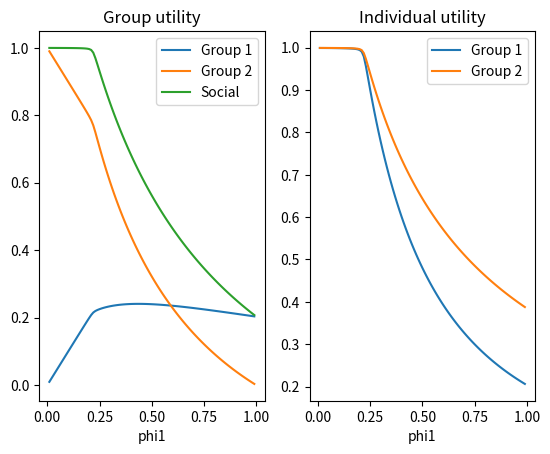

Here is the Python script that generated this plot:
import numpy as np
import matplotlib.pyplot as plt
from scipy.optimize import minimize

binary_iterations = 100
OPT_iterations = 30
NE_iterations = 50


def two_group_simulate(phi1, phi2, beta, beta_ratio, gamma, epsilon, T, num_steps=10000, plot=False):
	"""
	Simulate 2 group2 with interaction
	"""
	S1 = [phi1 * (1 - epsilon)]
	I1 = [phi1 * epsilon]
	R1 = [0]
	S2 = [phi2 * (1 - epsilon)]
	I2 = [phi2 * epsilon]
	R2 = [0]
	dt = T / num_steps
	t_range = np.arange(0, T + dt, dt)
	for t in t_range[1:]:
		dS1 = -(beta * I1[-1] + beta * beta_ratio * I2[-1]) * S1[-1] * dt
		dI1 = -dS1 - gamma * I1[-1] * dt
		dR1 = gamma * I1[-1] * dt
		dS2 = -(beta * beta_ratio * I1[-1] + beta * beta_ratio * beta_ratio * I2[-1]) * S2[-1] * dt
		dI2 = -dS2 - gamma * I2[-1] * dt
		dR2 = gamma * I2[-1] * dt
		S1.append(S1[-1] + dS1)
		I1.append(I1[-1] + dI1)
		R1.append(R1[-1] + dR1)
		S2.append(S2[-1] + dS2)
		I2.append(I2[-1] + dI2)
		R2.append(R2[-1] + dR2)
	if plot:
		fig = plt.figure()
		ax1 = fig.add_subplot(121)
		ax2 = fig.add_subplot(122)
		# ax1.plot(t_range[-round(num_steps / 10):], S1[-round(num_steps / 10):], label='S1')
		# ax1.plot(t_range[-round(num_steps / 10):], S2[-round(num_steps / 10):], label='S2')
		ax1.plot(t_range, S1, label='S1')
		ax1.plot(t_range, S2, label='S2')
		ax2.plot(t_range, [I1[i] / phi1 for i in range(len(I1))], label='I1')
		ax2.plot(t_range, [I2[i] / phi2 for i in range(len(I2))], label='I2')
		ax1.legend()
		ax2.legend()
		plt.show()
	return t_range, S1, S2


def utility_plotter(beta, beta_ratio, gamma, epsilon, T, payment_ratio):
	"""
	plot the group and individual utility of 2 groups interacting over phi
	"""
	phi1_step = 0.01
	phi1_range = np.arange(phi1_step, 1, phi1_step)
	# print(phi1_range, phi1_range[1:-1])
	group_utility1 = []
	group_utility2 = []
	individual_utility1 = []
	individual_utility2 = []

	# # phi1 = 0
	# phi1 = 0
	# phi2 = 1 - phi1
	# t_range, S1, S2 = two_group_simulate(phi1, phi2, beta, beta_ratio, gamma, epsilon, T, plot=False)
	# group_utility1.append(np.mean(S1) * T * payment_ratio)
	# group_utility2.append(np.mean(S2) * T)
	# individual_utility1.append(payment_ratio)
	# individual_utility2.append(group_utility2[-1] / phi2)

	for phi1 in phi1_range:
		phi2 = 1 - phi1
		t_range, S1, S2 = two_group_simulate(phi1, phi2, beta, beta_ratio, gamma, epsilon, T, plot=False)
		group_utility1.append(np.mean(S1) * T * payment_ratio)
		group_utility2.append(np.mean(S2) * T)
		individual_utility1.append(group_utility1[-1] / phi1)
		individual_utility2.append(group_utility2[-1] / phi2)

	# # phi1 = 1
	# phi1 = 1
	# phi2 = 1 - phi1
	# t_range, S1, S2 = two_group_simulate(phi1, phi2, beta, beta_ratio, gamma, epsilon, T, plot=False)
	# group_utility1.append(np.mean(S1) * T * payment_ratio)
	# group_utility2.append(np.mean(S2) * T)
	# individual_utility1.append(group_utility1[-1] / phi1)
	# individual_utility2.append(1)

	fig = plt.figure()
	ax1 = fig.add_subplot(121)
	ax2 = fig.add_subplot(122)
	ax1.plot(phi1_range, group_utility1, label='Group 1')
	ax1.plot(phi1_range, group_utility2, label='Group 2')
	ax1.plot(phi1_range, [group_utility1[i] + group_utility2[i] for i in range(len(group_utility1))], label='Social')
	ax2.plot(phi1_range, individual_utility1, label='Group 1')
	ax2.plot(phi1_range, individual_utility2, label='Group 2')
	ax1.set_xlabel('phi1')
	ax2.set_xlabel('phi1')
	ax1.set_title('Group utility')
	ax2.set_title('Individual utility')
	ax1.legend()
	ax2.legend()
	plt.show()
	return


def utility_plotter_final_size(beta, beta_ratio, gamma, epsilon, payment_ratio):
	"""
	plot the group and individual utility of 2 groups interacting over phi based on final sizes
	"""
	b11 = beta
	b12 = b21 = beta * beta_ratio
	b22 = beta * beta_ratio * beta_ratio
	phi1_step = 0.01
	phi1_range = np.arange(phi1_step, 1, phi1_step)
	# print(phi1_range, phi1_range[1:-1])
	group_utility1 = []
	group_utility2 = []
	individual_utility1 = []
	individual_utility2 = []

	# # phi1 = 0
	# phi1 = 0
	# phi2 = 1 - phi1
	# t_range, S1, S2 = two_group_simulate(phi1, phi2, beta, beta_ratio, gamma, epsilon, T, plot=False)
	# group_utility1.append(np.mean(S1) * T * payment_ratio)
	# group_utility2.append(np.mean(S2) * T)
	# individual_utility1.append(payment_ratio)
	# individual_utility2.append(group_utility2[-1] / phi2)

	for phi1 in phi1_range:
		phi2 = 1 - phi1
		S1, S2 = final_size_searcher_binary(phi1, beta, beta_ratio, gamma, epsilon)
		# t_range, S1, S2 = two_group_simulate(phi1, phi2, beta, beta_ratio, gamma, epsilon, T, plot=False)
		group_utility1.append(S1 * payment_ratio)
		group_utility2.append(S2)
		individual_utility1.append(group_utility1[-1] / phi1)
		individual_utility2.append(group_utility2[-1] / phi2)

	# # phi1 = 1
	# phi1 = 1
	# phi2 = 1 - phi1
	# t_range, S1, S2 = two_group_simulate(phi1, phi2, beta, beta_ratio, gamma, epsilon, T, plot=False)
	# group_utility1.append(np.mean(S1) * T * payment_ratio)
	# group_utility2.append(np.mean(S2) * T)
	# individual_utility1.append(group_utility1[-1] / phi1)
	# individual_utility2.append(1)

	fig = plt.figure()
	ax1 = fig.add_subplot(121)
	ax2 = fig.add_subplot(122)
	# ax1.plot(phi1_range,
	# 		 [min(phi1_range[i], gamma / beta) * payment_ratio + (1 - phi1_range[i]) for i in range(len(phi1_range))],
	# 		 label='UB social', c='grey', linestyle=':')
	ax1.plot(phi1_range, group_utility1, label='Group 1')
	ax1.plot(phi1_range, group_utility2, label='Group 2')
	ax1.plot(phi1_range, [group_utility1[i] + group_utility2[i] for i in range(len(group_utility1))], label='Social')
	ax2.plot(phi1_range, individual_utility1, label='Group 1')
	ax2.plot(phi1_range, individual_utility2, label='Group 2')

	ax1.set_xlabel('phi1')
	ax2.set_xlabel('phi1')
	ax1.set_title('Group utility')
	ax2.set_title('Individual utility')
	ax1.legend()
	ax2.legend()
	plt.show()
	return


def utility_plotter_final_size_aligned(beta, beta_ratio, gamma, epsilon):
	"""
	plot the group and individual utility of 2 groups interacting over phi based on final sizes,
	aligning the payment ratio to get bad POA
	"""
	b11 = beta
	b12 = b21 = beta * beta_ratio
	b22 = beta * beta_ratio * beta_ratio
	phi1_step = 0.01
	phi1_range = np.arange(phi1_step, 1, phi1_step)
	# print(phi1_range, phi1_range[1:-1])
	group_utility1 = []
	group_utility2 = []
	individual_utility1 = []
	individual_utility2 = []
	social_utility = []
	S1s = []
	S2s = []

	# # phi1 = 0
	# phi1 = 0
	# phi2 = 1 - phi1
	# t_range, S1, S2 = two_group_simulate(phi1, phi2, beta, beta_ratio, gamma, epsilon, T, plot=False)
	# group_utility1.append(np.mean(S1) * T * payment_ratio)
	# group_utility2.append(np.mean(S2) * T)
	# individual_utility1.append(payment_ratio)
	# individual_utility2.append(group_utility2[-1] / phi2)

	for phi1 in phi1_range:
		phi2 = 1 - phi1
		S1, S2 = final_size_searcher_binary(phi1, beta, beta_ratio, gamma, epsilon)
		S1s.append(S1)
		S2s.append(S2)
		# t_range, S1, S2 = two_group_simulate(phi1, phi2, beta, beta_ratio, gamma, epsilon, T, plot=False)
		# group_utility1.append(S1 * payment_ratio)
		# group_utility2.append(S2)
		# individual_utility1.append(group_utility1[-1] / phi1)
		# individual_utility2.append(group_utility2[-1] / phi2)

	payment_ratio = (S2 / phi2) / (S1 / phi1)
	for phi1, S1, S2 in zip(phi1_range, S1s, S2s):
		phi2 = 1 - phi1
		group_utility1.append(S1 * payment_ratio)
		group_utility2.append(S2)
		individual_utility1.append(group_utility1[-1] / phi1)
		individual_utility2.append(group_utility2[-1] / phi2)
		social_utility.append(group_utility1[-1] + group_utility2[-1])
	# # phi1 = 1
	# phi1 = 1
	# phi2 = 1 - phi1
	# t_range, S1, S2 = two_group_simulate(phi1, phi2, beta, beta_ratio, gamma, epsilon, T, plot=False)
	# group_utility1.append(np.mean(S1) * T * payment_ratio)
	# group_utility2.append(np.mean(S2) * T)
	# individual_utility1.append(group_utility1[-1] / phi1)
	# individual_utility2.append(1)

	fig = plt.figure()
	ax1 = fig.add_subplot(121)
	ax2 = fig.add_subplot(122)
	# ax1.plot(phi1_range,
	# 		 [min(phi1_range[i], gamma / beta) * payment_ratio + (1 - phi1_range[i]) for i in range(len(phi1_range))],
	# 		 label='UB social', c='grey', linestyle=':')
	ax1.plot(phi1_range, group_utility1, label='Group 1')
	ax1.plot(phi1_range, group_utility2, label='Group 2')
	ax1.plot(phi1_range, social_utility, label='Social')
	ax2.plot(phi1_range, individual_utility1, label='Group 1')
	ax2.plot(phi1_range, individual_utility2, label='Group 2')
	fig.suptitle(f'POA={round(social_utility[-1] / max(social_utility), 3)}')

	ax1.set_xlabel(r'$\phi_1$')
	ax2.set_xlabel(r'$\phi_1$')
	ax1.set_title('Group utility')
	ax2.set_title('Individual utility')
	ax1.legend()
	ax2.legend()
	plt.show()
	return


def utility_plotter_sigma(beta, beta_ratio, gamma, epsilon, payment_ratio, sigma):
	"""
	plot the group and individual utility of 2 groups interacting over phi based on final sizes and survival rate
	"""
	b11 = beta
	b12 = b21 = beta * beta_ratio
	b22 = beta * beta_ratio * beta_ratio
	phi1_step = 0.01
	phi1_range = np.arange(phi1_step, 1, phi1_step)
	# print(phi1_range, phi1_range[1:-1])
	group_utility1 = []
	group_utility2 = []
	individual_utility1 = []
	individual_utility2 = []

	# # phi1 = 0
	# phi1 = 0
	# phi2 = 1 - phi1
	# t_range, S1, S2 = two_group_simulate(phi1, phi2, beta, beta_ratio, gamma, epsilon, T, plot=False)
	# group_utility1.append(np.mean(S1) * T * payment_ratio)
	# group_utility2.append(np.mean(S2) * T)
	# individual_utility1.append(payment_ratio)
	# individual_utility2.append(group_utility2[-1] / phi2)

	for phi1 in phi1_range:
		phi2 = 1 - phi1
		S1, S2 = final_size_searcher_binary(phi1, beta, beta_ratio, gamma, epsilon)
		# t_range, S1, S2 = two_group_simulate(phi1, phi2, beta, beta_ratio, gamma, epsilon, T, plot=False)
		group_utility1.append((S1 * (1 - sigma) + phi1 * sigma) * payment_ratio)
		group_utility2.append(S2 * (1 - sigma) + phi2 * sigma)
		individual_utility1.append(group_utility1[-1] / phi1)
		individual_utility2.append(group_utility2[-1] / phi2)

	# # phi1 = 1
	# phi1 = 1
	# phi2 = 1 - phi1
	# t_range, S1, S2 = two_group_simulate(phi1, phi2, beta, beta_ratio, gamma, epsilon, T, plot=False)
	# group_utility1.append(np.mean(S1) * T * payment_ratio)
	# group_utility2.append(np.mean(S2) * T)
	# individual_utility1.append(group_utility1[-1] / phi1)
	# individual_utility2.append(1)

	fig = plt.figure()
	ax1 = fig.add_subplot(121)
	ax2 = fig.add_subplot(122)
	# ax1.plot(phi1_range,
	# 		 [min(phi1_range[i], gamma / beta) * payment_ratio + (1 - phi1_range[i]) for i in range(len(phi1_range))],
	# 		 label='UB social', c='grey', linestyle=':')
	# ax1.plot(phi1_range, group_utility1, label='Group 1')
	# ax1.plot(phi1_range, group_utility2, label='Group 2')
	ax1.plot(phi1_range, [group_utility1[i] + group_utility2[i] for i in range(len(group_utility1))], label='Social')
	ax2.plot(phi1_range, individual_utility1, label='Group 1')
	ax2.plot(phi1_range, individual_utility2, label='Group 2')

	ax1.set_xlabel('phi1')
	ax2.set_xlabel('phi1')
	ax1.set_title('Group utility')
	ax2.set_title('Individual utility')
	ax1.legend()
	ax2.legend()
	plt.show()
	return


def POA_final_size(beta, beta_ratio, gamma, epsilon, payment_ratio):
	"""
	compute POA of 2 groups interacting over phi based on final sizes
	"""
	b11 = beta
	b12 = b21 = beta * beta_ratio
	b22 = beta * beta_ratio * beta_ratio
	phi1_step = 0.01
	phi1_range = np.arange(0, 1 + phi1_step, phi1_step)
	group_utility1 = []
	group_utility2 = []
	social_utility = []
	individual_utility1 = []
	individual_utility2 = []

	# sample over phi1
	for i in range(len(phi1_range)):
		if i == 0:
			phi1 = phi1_step / 1000
		elif i == len(phi1_range) - 1:
			phi1 = 1 - phi1_step / 1000
		else:
			phi1 = phi1_range[i]
		phi2 = 1 - phi1
		S1, S2 = final_size_searcher_binary(phi1, beta, beta_ratio, gamma, epsilon)
		group_utility1.append(S1 * payment_ratio)
		group_utility2.append(S2)
		social_utility.append(group_utility1[-1] + group_utility2[-1])
		individual_utility1.append(group_utility1[-1] / phi1)
		individual_utility2.append(group_utility2[-1] / phi2)

	# search for social OPT
	social_max_idx = np.argmax(social_utility)
	if 0 < social_max_idx < len(phi1_range) - 1:
		social_phi1, social_OPT = social_peak_binary_search(phi1_range[social_max_idx - 1],
															phi1_range[social_max_idx + 1],
															beta, beta_ratio, gamma, epsilon, payment_ratio)
	else:
		social_OPT = social_utility[social_max_idx]
		social_phi1 = phi1_range[social_max_idx]

	# search for NE
	if individual_utility1[-1] >= individual_utility2[-1]:
		NE_phi1 = phi1_range[-1]
		NE_utility = social_utility[-1]
	elif individual_utility2[0] >= individual_utility1[0]:
		NE_phi1 = phi1_range[0]
		NE_utility = social_utility[0]
	else:
		NE_idx = next(i for i in range(len(phi1_range)) if individual_utility2[i] >= individual_utility1[i]) - 1
		NE_phi1, NE_utility = NE_binary_search(phi1_range[NE_idx], phi1_range[NE_idx + 1],
											   beta, beta_ratio, gamma, epsilon, payment_ratio)

	# POA = NE_utility / social_OPT
	POA = social_OPT / NE_utility
	print(f'OPT=\n{round(social_OPT, 5)}\nNE=\n{round(NE_utility, 5)}')
	print(f'POA={round(POA, 5)}')

	OPT_UB = gamma / beta * payment_ratio + (1 - gamma / beta)
	phi1 = 1
	phi2 = 0
	c1 = (1 - epsilon) * phi1 / np.exp((b11 * phi1 + b12 * phi2) / gamma)
	c2 = (1 - epsilon) * phi2 / np.exp((b21 * phi1 + b22 * phi2) / gamma)
	NE_LB = (c1 + c1 * c2 * b12 / gamma) * payment_ratio
	# POA_LB = NE_LB / OPT_UB
	POA_LB = OPT_UB / NE_LB
	print(f'OPT upper bound=\n{round(OPT_UB, 5)}\nNE lower bound=\n{round(NE_LB, 5)}')
	print(f'POA lower bound={round(POA_LB, 5)}')

	fig = plt.figure()
	ax1 = fig.add_subplot(121)
	ax2 = fig.add_subplot(122)
	ax1.plot(phi1_range,
			 [min(phi1_range[i], gamma / beta) * payment_ratio + (1 - phi1_range[i]) for i in range(len(phi1_range))],
			 label='Social upper bound', c='red', linestyle=':')
	ax1.axvline(social_phi1, c='grey', linestyle=':')
	ax2.axvline(NE_phi1, c='grey', linestyle=':')
	ax1.plot(phi1_range, group_utility1, label='Group 1')
	ax1.plot(phi1_range, group_utility2, label='Group 2')
	ax1.plot(phi1_range, social_utility, label='Social')
	ax2.plot(phi1_range, individual_utility1, label='Group 1')
	ax2.plot(phi1_range, individual_utility2, label='Group 2')
	ax1.set_xlabel('phi1')
	ax2.set_xlabel('phi1')
	ax1.set_title('Group utility')
	ax2.set_title('Individual utility')
	ax1.set_xlim(0, 1)
	ax2.set_xlim(0, 1)
	ax1.legend()
	ax2.legend()
	plt.show()
	return


def bad_POA_final_size(beta, beta_ratio, gamma, epsilon, plot):
	"""
	compute the bad POA of 2 groups interacting by aligning at phi1=1
	"""
	b11 = beta
	b12 = b21 = beta * beta_ratio
	b22 = beta * beta_ratio * beta_ratio
	phi1_step = 0.01
	# phi1_range = np.arange(0, 1 + phi1_step, phi1_step)
	# group_utility1 = []
	# group_utility2 = []
	# social_utility = []
	# individual_utility1 = []
	# individual_utility2 = []

	# compute payment ratio using phi1=1
	phi1 = 1 - phi1_step / 100000
	phi2 = 1 - phi1
	S1, S2 = final_size_searcher_binary(phi1, beta, beta_ratio, gamma, epsilon)
	payment_ratio = (S2 / phi2) / (S1 / phi1)
	print(f'payment ratio={round(payment_ratio, 5)}')
	NE_phi1 = phi1
	NE_utility = S1 * payment_ratio + S2

	# search for social OPT
	social_phi1, social_OPT = social_peak_binary_search(phi1_step / 100000,
														1 - phi1_step / 100000,
														beta, beta_ratio, gamma, epsilon, payment_ratio, plot=plot)

	# POA = NE_utility / social_OPT
	POA = social_OPT / NE_utility
	print(f'OPT=\n{round(social_OPT, 5)}\nNE=\n{round(NE_utility, 5)}')
	print(f'POA={round(POA, 5)}')

	OPT_UB = gamma / beta * payment_ratio + (1 - gamma / beta)
	phi1 = 1
	phi2 = 0
	c1 = (1 - epsilon) * phi1 / np.exp((b11 * phi1 + b12 * phi2) / gamma)
	c2 = (1 - epsilon) * phi2 / np.exp((b21 * phi1 + b22 * phi2) / gamma)
	NE_LB = (c1 + c1 * c2 * b12 / gamma) * payment_ratio
	# POA_LB = NE_LB / OPT_UB
	POA_LB = OPT_UB / NE_LB
	print(f'OPT upper bound=\n{round(OPT_UB, 5)}\nNE lower bound=\n{round(NE_LB, 5)}')
	print(f'POA bound={round(POA_LB, 5)}')
	print(f'1/c1={round(1 / (c1 * beta / gamma), 5)}')
	return


def social_peak_binary_search(phi1_l, phi1_r, beta, beta_ratio, gamma, epsilon, payment_ratio, plot=False):
	phi1s = []
	socials = []
	for _ in range(OPT_iterations):
		phi1_m = (phi1_l + phi1_r) / 2

		phi1_l2 = phi1_m + (phi1_l - phi1_m) / 2
		S1_l, S2_l = final_size_searcher_binary(phi1_l2, beta, beta_ratio, gamma, epsilon)
		social_l = S1_l * payment_ratio + S2_l
		if plot:
			phi1s.append(phi1_l2)
			socials.append(social_l)

		S1_m, S2_m = final_size_searcher_binary(phi1_m, beta, beta_ratio, gamma, epsilon)
		social_m = S1_m * payment_ratio + S2_m
		if plot:
			phi1s.append(phi1_m)
			socials.append(social_m)

		phi1_r2 = phi1_m + (phi1_r - phi1_m) / 2
		S1_r, S2_r = final_size_searcher_binary(phi1_r2, beta, beta_ratio, gamma, epsilon)
		social_r = S1_r * payment_ratio + S2_r
		if plot:
			phi1s.append(phi1_r2)
			socials.append(social_r)

		if social_l < social_m:
			phi1_l = phi1_l2

		if social_r < social_m:
			phi1_r = phi1_r2

	phi1_m = (phi1_l + phi1_r) / 2
	S1_m, S2_m = final_size_searcher_binary(phi1_m, beta, beta_ratio, gamma, epsilon)
	social_m = S1_m * payment_ratio + S2_m
	if plot:
		phi1s.append(phi1_m)
		socials.append(social_m)
		phi1s, socials = zip(*sorted(zip(phi1s, socials)))
		fig = plt.figure()
		ax1 = fig.add_subplot()
		ax1.plot(phi1s, socials)
		ax1.axvline(phi1_m, c='grey', linestyle=':')
		plt.show()

	return phi1_m, social_m


def NE_binary_search(phi1_l, phi1_r, beta, beta_ratio, gamma, epsilon, payment_ratio):
	ind1s = []
	ind2s = []
	phi1s = []
	for _ in range(NE_iterations):
		phi1_m = (phi1_l + phi1_r) / 2
		S1, S2 = final_size_searcher_binary(phi1_m, beta, beta_ratio, gamma, epsilon)
		individual1 = S1 * payment_ratio / phi1_m
		individual2 = S2 / (1 - phi1_m)
		phi1s.append(phi1_m)
		ind1s.append(individual1)
		ind2s.append(individual2)
		if individual1 < individual2:
			phi1_r = phi1_m
		else:
			phi1_l = phi1_m

	phi1_m = (phi1_l + phi1_r) / 2
	S1, S2 = final_size_searcher_binary(phi1_m, beta, beta_ratio, gamma, epsilon)
	individual1 = S1 * payment_ratio / phi1_m
	individual2 = S2 / (1 - phi1_m)
	phi1s.append(phi1_m)
	ind1s.append(individual1)
	ind2s.append(individual2)

	# phi1s, ind1s, ind2s = zip(*sorted(zip(phi1s, ind1s, ind2s)))
	# fig = plt.figure()
	# ax1 = fig.add_subplot()
	# ax1.plot(phi1s, ind1s, label='Group 1')
	# ax1.plot(phi1s, ind2s, label='Group 2')
	# ax1.axvline(phi1_m)
	# plt.show()

	return phi1_m, (individual1 + individual2) / 2


def final_size_function_plotter(phi1, beta, beta_ratio, gamma, epsilon):
	"""
	Plot the final size functions. The zero points are the final sizes
	"""
	phi2 = 1 - phi1
	b11 = beta
	b12 = b21 = beta * beta_ratio
	b22 = beta * beta_ratio * beta_ratio

	def func_S1_final(S1, S2):
		S1_0 = phi1 * (1 - epsilon)
		return S1 - S1_0 * np.exp(b11 / gamma * (S1 - phi1) + b12 / gamma * (S2 - phi2))

	def func_S2_final(S1, S2):
		S2_0 = phi2 * (1 - epsilon)
		return S2 - S2_0 * np.exp(b21 / gamma * (S1 - phi1) + b22 / gamma * (S2 - phi2))

	S1_step = 0.01
	S1_range = np.arange(0, 1 + S1_step, S1_step)
	S2_step = 0.1
	S2_range = np.arange(0, phi2 + S2_step, S2_step)
	fig = plt.figure()
	ax1 = fig.add_subplot(121)
	ax1.axhline(0, c='grey', linestyle=':')
	ax1.set_xlabel('S1')
	for S2 in S2_range:
		S1_final = []
		positive = False
		for S1 in S1_range:
			ret = func_S1_final(S1, S2)
			S1_final.append(ret)
			if ret > 0:
				positive = True
			if positive and ret < 0:
				break

		ax1.plot(S1_range[:len(S1_final)], S1_final, label=f'S2={round(S2, 2)}')

	S2_step = 0.01
	S2_range = np.arange(0, 1 + S2_step, S2_step)
	S1_step = 0.1
	S1_range = np.arange(0, phi1 + S1_step, S1_step)
	ax2 = fig.add_subplot(122)
	ax2.axhline(0, c='grey', linestyle=':')
	ax2.set_xlabel('S2')
	for S1 in S1_range:
		S2_final = []
		positive = False
		for S2 in S2_range:
			ret = func_S2_final(S1, S2)
			S2_final.append(ret)
			if ret > 0:
				positive = True
			if positive and ret < 0:
				break

		ax2.plot(S2_range[:len(S2_final)], S2_final, label=f'S1={round(S1, 2)}')

	ax1.legend()
	ax2.legend()
	plt.show()
	return


def final_size_searcher_scipy(beta, beta_ratio, gamma, epsilon):
	"""
	search for the final sizes of 2 groups interacting using SciPy optimizer
	"""
	phi1_step = 0.01
	phi1_range = np.arange(0, 1 + phi1_step, phi1_step)
	S1_infs = []
	S2_infs = []
	S1_approx = []
	S2_approx = []
	for phi1 in phi1_range:
		phi2 = 1 - phi1
		optimal = minimize(two_group_loss, [phi1 / 2, phi2 / 2],
						   args=(phi1, beta, beta_ratio, gamma, epsilon),
						   method='L-BFGS-B',
						   bounds=[(0, phi1), (0, phi2)])
		# print(optimal.fun)
		S1, S2 = optimal.x
		S1_infs.append(S1)
		S2_infs.append(S2)
		S1_approx.append((1 - epsilon) * phi1 *
						 (gamma - beta * (phi1 + beta_ratio * (beta_ratio + epsilon - beta_ratio * epsilon) * phi2)) /
						 (gamma + beta * (epsilon - 1) * (phi1 + beta_ratio ** 2 * phi2)))
		S2_approx.append((1 - epsilon) * phi2 *
						 (gamma - beta * (phi1 + (beta_ratio - 1) * epsilon * phi1 + beta_ratio ** 2 * phi2)) /
						 (gamma + beta * (epsilon - 1) * (phi1 + beta_ratio ** 2 * phi2)))
	# print([(S1, S2) for (S1, S2) in zip(S1_infs, S2_infs)])
	fig = plt.figure()
	ax1 = fig.add_subplot()
	ax1.plot(S1_infs, S2_infs)
	# [ax1.scatter(S1_infs[i], S2_infs[i], color='blue', alpha=1 - 0.75 * phi1_range[i], s=1) for i in
	#  range(len(S1_infs))]
	# [ax1.scatter(S1_approx[i], S2_approx[i], color='red', alpha=1 - 0.75 * phi1_range[i], s=1) for i in
	#  range(len(S1_approx))]
	ax1.set_xlabel(r'$S_1(\infty)$')
	ax1.set_ylabel(r'$S_2(\infty)$')
	plt.show()
	return


def final_size_plotter(beta, beta_ratio, gamma, epsilon, payment_ratio=1):
	"""
	plot the final sizes of 2 groups interacting over various phi1 values
	"""
	phi1_step = 0.005
	phi1_range = np.arange(0, 1 + phi1_step, phi1_step)
	l = len(phi1_range)
	S1_final = []
	S2_final = []
	for phi1 in phi1_range:
		S1, S2 = final_size_searcher_binary(phi1, beta, beta_ratio, gamma, epsilon)
		S1_final.append(S1)
		S2_final.append(S2)
	fig = plt.figure()
	ax1 = fig.add_subplot(221)
	ax2 = fig.add_subplot(222)
	# ax3 = ax2.twinx()
	ax4 = fig.add_subplot(223)
	ax1.set_xlabel('S1')
	ax1.set_ylabel('S2')
	ax1.set_title('Scatter color becomes lighter as phi_1 increase in cycles\n'
				  f'beta={round(beta, 3)},  beta ratio={round(beta_ratio, 3)},  gamma={round(gamma, 3)}')
	ax1.plot(S1_final, S2_final, color='gray')
	# cs = [np.exp(i - l) / np.exp(l) for i in range(l)]
	# ax1.scatter(S1_final, S2_final, c=cs, cmap='binary_r')
	for i in range(20):
		ax1.scatter(S1_final[round(i * l / 20):round((i + 1) * l / 20)],
					S2_final[round(i * l / 20):round((i + 1) * l / 20)],
					c=range(round(i * l / 20), round((i + 1) * l / 20)),
					edgecolors='black', cmap='binary_r', s=20, zorder=2)

	ax2.plot(phi1_range, [S1 * payment_ratio for S1 in S1_final], label='S1')
	ax2.set_xlabel(r'$\phi_1$')
	ax2.set_title(f'group utility\npayment ratio={round(payment_ratio, 5)}')
	# ax2.set_ylabel('S1')
	ax2.plot(phi1_range, S2_final, label='S2')
	ax2.plot(phi1_range, [S1_final[i] * payment_ratio + S2_final[i] for i in range(len(S1_final))], label='social')
	# ax3.set_xlabel(r'$\phi_1$')
	# ax3.set_ylabel('S2')
	ax2.legend()

	ax4.plot(phi1_range[1:-1], [payment_ratio * S1_final[i] / phi1_range[i] for i in range(1, l - 1)], label='S1')
	# ax5 = ax4.twinx()
	ax4.plot(phi1_range[1:-1], [S2_final[i] / (1 - phi1_range[i]) for i in range(1, l - 1)], label='S2')
	ax4.set_xlabel(r'$\phi_1$')
	# ax4.set_ylabel('S1')
	# ax5.set_ylabel('S2')
	ax4.set_title('individual utility')
	ax4.legend()
	# print(S1_final[1] / phi1_range[1], S2_final[1] / (1 - phi1_range[1]))
	# print(1 / (S1_final[1] / phi1_range[1]) * (S2_final[1] / (1 - phi1_range[1])))
	plt.show()
	return


def final_size_searcher_binary(phi1, beta, beta_ratio, gamma, epsilon):
	"""
	binary search the final sizes of 2 groups interacting
	"""
	phi2 = 1 - phi1
	S2_l = 0
	S2_r = phi2 * (1 - epsilon)
	for _ in range(binary_iterations):
		S2_m = (S2_l + S2_r) / 2
		S1 = S1_final_searcher(S2_m, beta, beta_ratio, gamma, epsilon, phi1)
		f = f2([S1, S2_m], phi1, beta, beta_ratio, gamma, epsilon)
		if f > 0:
			S2_r = S2_m
		else:
			S2_l = S2_m
	S2 = S2_m
	S1 = S1_final_searcher(S2, beta, beta_ratio, gamma, epsilon, phi1)
	return S1, S2


def S1_final_searcher(S2, beta, beta_ratio, gamma, epsilon, phi1):
	S_trace = []
	f_trace = []
	S1_l = 0
	S1_r = phi1 * (1 - epsilon)
	for _ in range(binary_iterations):
		S1_m = (S1_l + S1_r) / 2
		f = f1([S1_m, S2], phi1, beta, beta_ratio, gamma, epsilon)
		S_trace.append(S1_m)
		f_trace.append(f)
		if f > 0:
			S1_r = S1_m
		else:
			S1_l = S1_m
	# print(S_trace)
	# print(f_trace)
	# fig = plt.figure()
	# ax1 = fig.add_subplot()
	# ax1.plot(S_trace, f_trace)
	# plt.show()
	return S1_m


def S2_final_searcher(S1, beta, beta_ratio, gamma, epsilon, phi1):
	S_trace = []
	f_trace = []
	phi2 = 1 - phi1
	S2_l = 0
	S2_r = phi2 * (1 - epsilon)
	for _ in range(binary_iterations):
		S2_m = (S2_l + S2_r) / 2
		f = f2([S1, S2_m], phi1, beta, beta_ratio, gamma, epsilon)
		S_trace.append(S2_m)
		f_trace.append(f)
		if f > 0:
			S2_r = S2_m
		else:
			S2_l = S2_m
	# print(S_trace)
	# print(f_trace)
	# fig = plt.figure()
	# ax1 = fig.add_subplot()
	# ax1.plot(S_trace, f_trace)
	# plt.show()
	return S2_m


def two_group_loss(point, phi1, beta, beta_ratio, gamma, epsilon):
	loss = f1(point, phi1, beta, beta_ratio, gamma, epsilon) ** 2
	loss += f2(point, phi1, beta, beta_ratio, gamma, epsilon) ** 2
	return loss


def f1(point, phi1, beta, beta_ratio, gamma, epsilon):
	[S1, S2] = point
	phi2 = 1 - phi1
	b11 = beta
	b12 = beta * beta_ratio
	# b22 = beta * beta_ratio * beta_ratio
	S1_0 = phi1 * (1 - epsilon)
	# S2_0 = phi2 * (1 - epsilon)
	ret = S1 - S1_0 * np.exp(b11 / gamma * (S1 - phi1) + b12 / gamma * (S2 - phi2))
	return ret


def f2(point, phi1, beta, beta_ratio, gamma, epsilon):
	[S1, S2] = point
	phi2 = 1 - phi1
	# b11 = beta
	b21 = beta * beta_ratio
	b22 = beta * beta_ratio * beta_ratio
	# S1_0 = phi1 * (1 - epsilon)
	S2_0 = phi2 * (1 - epsilon)
	ret = S2 - S2_0 * np.exp(b21 / gamma * (S1 - phi1) + b22 / gamma * (S2 - phi2))
	return ret


def f1_plotter(beta, beta_ratio, gamma, epsilon):
	fig = plt.figure()
	ax1 = fig.add_subplot()
	phi1 = phi2 = 0.5
	S2_range = np.arange(0, phi2, 0.1)
	for S2 in S2_range:
		S1_range = np.arange(0, phi1, 0.001)
		fs = [f1([S1, S2], phi1, beta, beta_ratio, gamma, epsilon) for S1 in S1_range]
		ax1.plot(S1_range, fs, label=f'S2={round(S2, 2)}')

	ax1.set_xlabel('S1')
	ax1.set_ylabel('f')
	ax1.legend()
	plt.show()
	return


def final_size_approximation_comparison(beta, beta_ratio, gamma, epsilon):
	"""
	compare the approximated final sizes
	"""
	phi1_step = 0.005
	phi1_range = np.arange(0, 1 + phi1_step, phi1_step)
	l = len(phi1_range)
	S1_final = []
	S2_final = []
	S1_final_approx = []
	S2_final_approx = []
	for phi1 in phi1_range:
		S1, S2 = final_size_searcher_binary(phi1, beta, beta_ratio, gamma, epsilon)
		S1_final.append(S1)
		S2_final.append(S2)
		S1_approx, S2_approx = final_size_approximation(phi1, beta, beta_ratio, gamma, epsilon)
		S1_final_approx.append(S1_approx)
		S2_final_approx.append(S2_approx)

	# fig = plt.figure()
	# ax1 = fig.add_subplot(121)
	# ax2 = fig.add_subplot(122)
	# ax1.plot(phi1_range, S1_final, label='actual')
	# ax1.plot(phi1_range, S1_final_approx, label='approx')
	# ax1.set_title('S1')
	# ax2.plot(phi1_range, S2_final, label='actual')
	# ax2.plot(phi1_range, S2_final_approx, label='approx')
	# ax2.set_title('S2')
	# ax1.legend()
	# ax2.legend()

	fig = plt.figure()
	ax1 = fig.add_subplot()
	ax1.scatter(S1_final, S2_final, label='actual')
	ax1.scatter(S1_final_approx, S2_final_approx, label='approx')
	for i in range(l):
		print(i % 10)
		if i % 10 == 0:
			plt.show()
			fig = plt.figure()
			ax1 = fig.add_subplot()
		ax1.scatter(S1_final[i], S2_final[i], color='blue')
		ax1.scatter(S1_final_approx[i], S2_final_approx[i], color='orange')
	ax1.legend()
	ax1.set_xlabel('S1')
	ax1.set_ylabel('S2')

	plt.show()
	return


def final_size_approximation_comparison2(beta, beta_ratio, gamma, epsilon):
	"""
	compare the approximated final sizes
	"""
	phi1_step = 0.005
	phi1_range = np.arange(0, 1 + phi1_step, phi1_step)
	l = len(phi1_range)
	S1_final = []
	S2_final = []
	S1_final_approx = []
	S2_final_approx = []
	S1_final_approx2 = []
	S2_final_approx2 = []
	S1_final_approx3 = []
	# cons = []
	cons1 = []
	cons2 = []
	for phi1 in phi1_range:
		S1, S2 = final_size_searcher_binary(phi1, beta, beta_ratio, gamma, epsilon)
		S1_final.append(S1)
		S2_final.append(S2)
		cons1.append((S1 - phi1) * beta / gamma + (S2 - (1 - phi1)) * beta * beta_ratio / gamma)
		cons2.append(
			(S1 - phi1) * beta * beta_ratio / gamma + (S2 - (1 - phi1)) * beta * beta_ratio * beta_ratio / gamma)

		# cons1.append(S1 * beta / gamma)
		# cons2.append(S2 * beta * beta_ratio / gamma)

		S1_approx, S2_approx = final_size_approximation(phi1, beta, beta_ratio, gamma, epsilon)
		S1_final_approx.append(S1_approx)
		S2_final_approx.append(S2_approx)
		S1_approx2, S2_approx2 = final_size_approximation2(phi1, beta, beta_ratio, gamma, epsilon)
		S1_final_approx2.append(S1_approx2)
		S2_final_approx2.append(S2_approx2)
		S1_approx3 = final_size_approximation3(phi1, beta, beta_ratio, gamma, epsilon)
		S1_final_approx3.append(S1_approx3)

	fig = plt.figure()
	ax1 = fig.add_subplot(121)
	ax2 = fig.add_subplot(122)

	ax1.plot(phi1_range, S1_final, label='actual')
	ax2.plot(phi1_range, S2_final, label='actual')
	ax1.plot(phi1_range, S1_final_approx, label='lower bound')
	ax2.plot(phi1_range, S2_final_approx, label='lower bound')
	ax1.plot(phi1_range, S1_final_approx2, label='upper bound')
	ax2.plot(phi1_range, S2_final_approx2, label='upper bound')
	ax1.plot(phi1_range, S1_final_approx3, label='upper bound 2')
	# ax1.plot(phi1_range, cons, label='constraint')
	# ax1.plot(phi1_range, cons1, label='cons1')
	# ax1.plot(phi1_range, cons2, label='cons2')
	# ax1.axhline(1, c='grey')
	ax1.set_title('S1')
	ax2.set_title('S2')
	ax1.legend()
	ax2.legend()
	plt.show()
	return


def final_size_approximation(phi1, beta, beta_ratio, gamma, epsilon):
	"""
	approximate lower bound of the final sizes with e^x=1+x
	"""
	phi2 = 1 - phi1
	b11 = beta
	b12 = b21 = beta * beta_ratio
	b22 = beta * beta_ratio * beta_ratio
	c1 = (1 - epsilon) * phi1 / np.exp((b11 * phi1 + b12 * phi2) / gamma)
	c2 = (1 - epsilon) * phi2 / np.exp((b21 * phi1 + b22 * phi2) / gamma)
	S1 = c1 * gamma * (c2 * (b12 - b22) + gamma) / \
		 (gamma * (gamma - c2 * b22) - c1 * (c2 * b12 * b21 - c2 * b11 * b22 + b11 * gamma))
	S2 = c2 * gamma * (c1 * (b21 - b11) + gamma) / \
		 (gamma * (gamma - c2 * b22) - c1 * (c2 * b12 * b21 - c2 * b11 * b22 + b11 * gamma))
	return S1, S2


def final_size_approximation2(phi1, beta, beta_ratio, gamma, epsilon):
	"""
	approximate upper bound of the final sizes with e^x=e-1+x
	not working because x can go above 1
	"""
	phi2 = 1 - phi1
	b11 = beta
	b12 = b21 = beta * beta_ratio
	b22 = beta * beta_ratio * beta_ratio
	c1 = (1 - epsilon) * phi1 / np.exp(b11 * phi1 / gamma + b12 * phi2 / gamma)
	c2 = (1 - epsilon) * phi2 / np.exp(b21 * phi1 / gamma + b22 * phi2 / gamma)
	e = np.exp(1)
	S1 = (c1 * (e - 1) * gamma * (c2 * (b12 - b22) + gamma)) / \
		 (gamma * (- c2 * b22 + gamma) - c1 * (c2 * b12 * b21 - c2 * b11 * b22 + b11 * gamma))
	S2 = -(c2 * (e - 1) * gamma * (c1 * (b11 - b21) - gamma)) / \
		 (gamma * (- c2 * b22 + gamma) - c1 * (c2 * b12 * b21 - c2 * b11 * b22 + b11 * gamma))
	return S1, S2


def final_size_approximation3(phi1, beta, beta_ratio, gamma, epsilon):
	"""
	approximate upper bound of approximation2
	"""
	phi2 = 1 - phi1
	b11 = beta
	b12 = b21 = beta * beta_ratio
	b22 = beta * beta_ratio * beta_ratio
	c1 = (1 - epsilon) * phi1 / np.exp(b11 * phi1 / gamma + b12 * phi2 / gamma)
	c2 = (1 - epsilon) * phi2 / np.exp(b21 * phi1 / gamma + b22 * phi2 / gamma)
	e = np.exp(1)

	# S1 = ((e - 1) * c1 + ((e - 1) * b12 * c1 * c2) / (gamma - b22 * c2)) / \
	# 	 (1 - b11 * c1 / gamma - 1 / e / e / (1 - 1 / e))
	# S1 = ((e - 1) * (c1 + c2 * (b12 * c1 / gamma) / (1 - 1 / e))) / \
	# 	 (1 - 1 / e - 1 / e / e / (1 - 1 / e))

	S1 = ((e - 1) * (c1 + c2 * (b12 * c1 / gamma) / (1 - 1 / e))) / \
		 (1 - 1 / e - 1 / e / e / (1 - 1 / e))
	return S1


def tmp(beta, beta_ratio, gamma, epsilon):
	phi1_step = 0.01
	phi1_range = np.arange(phi1_step, 1, phi1_step)
	b11 = beta
	b12 = b21 = beta * beta_ratio
	b22 = beta * beta_ratio * beta_ratio
	term1 = []
	term2 = []
	term3 = []
	term32 = []
	term33 = []
	y = beta / gamma
	k = beta_ratio
	for phi1 in phi1_range:
		phi2 = 1 - phi1
		c1 = (1 - epsilon) * phi1 / np.exp(b11 * phi1 / gamma + b12 * phi2 / gamma)
		c2 = (1 - epsilon) * phi2 / np.exp(b21 * phi1 / gamma + b22 * phi2 / gamma)
		term1.append(1 - 2 * c1 * b11 / gamma - 4 * c1 * c2 * b12 * b21 / gamma / (gamma - 2 * c2 * b22))
		term2.append(2 * c1 * b11 / gamma)
		term3.append(4 * c1 * c2 * b12 * b21 / gamma / (gamma - 2 * c2 * b22))

		term32.append(
			16 * phi1 * phi2 * (k ** 2) * (y ** 2) / np.exp((phi1 + k + phi2 * (k ** 2)) * y)
		)

		term33.append(2 * c2 * y * k ** 2)

	# term32.append(y * 2 * phi2 * (k ** 2)
	# 			  / np.exp(k * phi1 + (k ** 2) * phi2)
	# 			  * (1 + 8 * phi1 * y / np.exp(k * y)) - 1)

	fig = plt.figure()
	ax1 = fig.add_subplot()
	# ax1.plot(phi1_range, term1, label='overall')
	# ax1.plot(phi1_range, term2, label='term2')
	ax1.plot(phi1_range, term3, label='term3')
	ax1.plot(phi1_range, term32, label='term32')
	ax1.plot(phi1_range, term33, label='term33')
	ax1.plot(phi1_range, [term32[i] + term33[i] for i in range(len(phi1_range))])
	ax1.axhline(0, c='grey')
	# ax1.axhline(0.5, color='gray')
	# ax1.axvline(2 / (0.05 * (1 - (k ** 2)) + k + (k ** 2)), color='gray')
	ax1.legend()
	plt.show()
	return


def tmp2(beta_ratio, gamma, epsilon):
	beta_low = 0.01 / 14
	beta_high = 2 / 14
	beta_step = (beta_high - beta_low) / 40
	beta_range = np.arange(beta_low, beta_high + beta_step, beta_step)
	phi1_step = 0.01
	phi1_range = np.arange(phi1_step, 1, phi1_step)
	peaks1 = []
	peaks2 = []
	max_phi = []
	for beta in beta_range:
		b11 = beta
		b12 = b21 = beta * beta_ratio
		b22 = beta * beta_ratio * beta_ratio
		term1 = []
		term2 = []
		# term3 = []

		for phi1 in phi1_range:
			phi2 = 1 - phi1
			c1 = (1 - epsilon) * phi1 / np.exp(b11 * phi1 / gamma + b12 * phi2 / gamma)
			c2 = (1 - epsilon) * phi2 / np.exp(b21 * phi1 / gamma + b22 * phi2 / gamma)
			term1.append(1 - 2 * c1 * b11 / gamma - 4 * c1 * c2 * b12 * b21 / gamma / (gamma - 2 * c2 * b22))
			term2.append(2 * c1 * b11 / gamma)
		# term3.append(4 * c1 * c2 * b12 * b21 / gamma / (gamma - 2 * c2 * b22))
		peaks1.append(min(term1))
		peaks2.append(max(term2))
		max_phi.append(phi1_range[term2.index(max(term2))])
	print(max_phi)
	fig = plt.figure()
	ax1 = fig.add_subplot()
	ax1.plot(beta_range, peaks1, label='term1 min')
	ax1.plot(beta_range, peaks2, label='term2 peak')
	ax1.plot(beta_range, max_phi, label='phi')
	# ax1.plot(phi1_range, term2, label='term2')
	# ax1.plot(phi1_range, term3, label='term3')
	ax1.axhline(0.5, color='gray')
	ax1.legend()
	plt.show()
	return


def tmp3(beta_ratio, gamma, epsilon):
	beta_low = 0.01 / 14
	beta_high = 4 / 14
	# beta_low = 0.071
	# beta_high = 0.072
	beta_step = (beta_high - beta_low) / 100
	beta_range = np.arange(beta_low, beta_high + beta_step, beta_step)

	S1s = []
	S2s = []

	for beta in beta_range:
		phi1 = 0.5
		# phi2 = 1 - phi1
		S1, S2 = final_size_searcher_binary(phi1, beta, beta_ratio, gamma, epsilon)
		# S1s.append(S1 * beta / gamma)
		# S2s.append(S2 * beta * beta_ratio / gamma)
		S1s.append(S1)
		S2s.append(S2)

	fig = plt.figure()
	ax1 = fig.add_subplot()
	# ax2 = fig.add_subplot(122)
	ax1.plot(beta_range, S1s, label='S1')
	ax1.plot(beta_range, S2s, label='S2')
	ax1.plot(beta_range, [S1s[i] + S2s[i] for i in range(len(beta_range))], label='sum')
	# ax1.axhline(1 - epsilon, color='gray')
	ax1.axvline(gamma, color='gray')
	ax1.legend()
	plt.show()
	return


def tmp4(beta, beta_ratio, gamma, epsilon):
	phi1_step = 0.01
	phi1_range = np.arange(phi1_step, 1, phi1_step)
	b11 = beta
	b12 = b21 = beta * beta_ratio
	b22 = beta * beta_ratio * beta_ratio
	k = beta_ratio
	As = []
	Bs = []
	LHS = []

	for phi1 in phi1_range:
		phi2 = 1 - phi1
		S1, S2 = final_size_searcher_binary(phi1, beta, beta_ratio, gamma, epsilon)
		A = b11 / gamma * S1 + b22 / gamma * S2
		B = b11 / gamma * S1 * phi1 / phi1 + b12 / gamma * S2 * phi1 / phi2
		As.append(A)
		Bs.append(B)
		LHS.append(1 + A)

	fig = plt.figure()
	ax1 = fig.add_subplot()
	ax1.plot(phi1_range, As, label='A')
	ax1.plot(phi1_range, Bs, label='B')
	ax1.plot(phi1_range, LHS, label='LHS')
	ax1.axhline(0, c='grey', linestyle=':')
	ax1.legend()
	plt.show()
	return


def convex_plotter(phi1, beta, beta_ratio, gamma, epsilon):
	"""
	plot the feasible region of the convex program
	"""
	k = beta_ratio
	phi2 = 1 - phi1
	low, high = 0.99, 1.01
	S1, S2 = final_size_searcher_binary(phi1, beta, beta_ratio, gamma, epsilon)

	# S1_low, S1_high = S1 * low, S1 * high
	S1_low, S1_high = 0, phi1 * (1 - epsilon)
	# S2_low, S2_high = S2 * low, S2 * high
	S2_low, S2_high = 0, phi2 * (1 - epsilon)
	S1_step = (S1_high - S1_low) / 100
	S2_step = (S2_high - S2_low) / 100

	S1_range = np.arange(S1_low, S1_high + S1_step, S1_step)
	S2_range = np.arange(S2_low, S2_high + S2_step, S2_step)

	f1s = []
	for s2 in S2_range:
		s1 = S1_final_searcher(s2, beta, beta_ratio, gamma, epsilon, phi1)
		f1s.append([s1, s2])

	f2s = []
	for s1 in S1_range:
		s2 = S2_final_searcher(s1, beta, beta_ratio, gamma, epsilon, phi1)
		f2s.append([s1, s2])

	f1s.append([phi1, phi2])
	t1 = (1 - beta / gamma * S1) / (k * beta / gamma * S1)
	t2 = (k * beta / gamma * S2) / (1 - (k ** 2) * beta / gamma * S2)
	V1_len = np.sqrt(t1 * t1 + 1)
	V2_len = np.sqrt(t2 * t2 + 1)
	V1 = [-t1 / V1_len, 1 / V1_len]
	V2 = [t2 / V2_len, -1 / V2_len]
	T1 = [1 / V1_len, t1 / V1_len]
	T2 = [1 / V2_len, t2 / V2_len]

	plt.rcParams.update({'font.size': 18})
	f1_color = 'tab:blue'
	f2_color = 'tab:orange'
	# fig = plt.figure()
	fig = plt.figure(figsize=(12, 8.5))
	ax1 = fig.add_subplot()
	ax1.fill_between([p[0] for p in f1s], [p[1] for p in f1s], color=f1_color, alpha=0.5)
	ax1.fill_between([p[0] for p in f2s], [p[1] for p in f2s], [phi2] * len(f2s), color=f2_color, alpha=0.5)
	# ax1.quiver(S1, S2, V1[0], V1[1], units='inches', scale=0.7, color=f1_color)
	# ax1.quiver(S1, S2, V2[0], V2[1], units='inches', scale=0.7, color=f2_color)
	# ax1.quiver(S1, S2, T1[0], T1[1], units='inches', scale=0.35, color=f1_color)
	ax1.quiver(S1, S2, -1, -1, units='inches', scale=1, color='black')
	# ax1.quiver(S1, S2, T2[0], T2[1], units='inches', scale=0.35, color=f2_color)
	ax1.plot([p[0] for p in f1s], [p[1] for p in f1s], c=f1_color)
	ax1.plot([p[0] for p in f2s], [p[1] for p in f2s], c=f2_color)
	ax1.axline((S1, S2), slope=-1, linestyle='-', c='black', linewidth=5)
	ax1.axline((S1, S2), slope=t1, linestyle='--', c=f1_color)
	ax1.axline((S1, S2), slope=t2, linestyle='--', c=f2_color)
	ax1.plot(S1, S2, marker="o", markersize=15, c='red')
	# ax1.text(0.4 * phi1, 0.95 * phi2, r'$l_1$')
	# ax1.text(0.95 * phi1, 0.6 * phi2, r'$l_2$')
	# ax1.text(0.34 * phi1, 0.75 * phi2, r'$\vec{T_1}$')
	# ax1.text(0.55 * phi1, 0.41 * phi2, r'$\vec{T_2}$')
	# ax1.text(0.1 * phi1, 0.42 * phi2, r'$\vec{V_1}$')
	# ax1.text(0.31 * phi1, 0.08 * phi2, r'$\vec{V_2}$')
	# ax1.text(0.31 * phi1, 0.33 * phi2, r'$p^*$')
	ax1.text(0.08 * phi1, 0.55 * phi2, 'Objective\nfunction')
	ax1.text(0.8 * phi1, 0.1 * phi2, r'$f_1$-feasible'+'\n region')
	ax1.text(0.1 * phi1, 0.9 * phi2, r'$f_2$-feasible'+'\n region')
	# ax1.text(0.53 * phi1, 0.85 * phi2, r'$f_1=0$')
	# ax1.text(0.65 * phi1, 0.65 * phi2, r'$f_2=0$')
	ax1.set_xlim(S1_low, S1_high)
	ax1.set_ylim(S2_low, S2_high)
	ax1.set_xlabel(r'$s_1$')
	ax1.set_ylabel(r'$s_2$')
	ax1.set_aspect('equal', 'box')
	# ax1.set_xticks([])
	# ax1.set_yticks([])
	fig.savefig('convex.png', bbox_inches='tight')
	# fig.savefig('convex.png')
	# plt.show()
	return


def normal_vector_test(beta, beta_ratio, gamma, epsilon):
	phi1_step = 0.005
	phi1_range = np.arange(0, 1 + phi1_step, phi1_step)
	S1_final = []
	S2_final = []
	for phi1 in phi1_range:
		S1, S2 = final_size_searcher_binary(phi1, beta, beta_ratio, gamma, epsilon)
		S1_final.append(S1)
		S2_final.append(S2)

	fig = plt.figure()
	ax1 = fig.add_subplot()
	ax1.plot(phi1_range, [S1 * (beta + beta * beta_ratio) / gamma for S1 in S1_final], label='f1')
	ax1.plot(phi1_range, [S2 * (beta + beta * beta_ratio) * beta_ratio / gamma for S2 in S2_final], label='f2')
	ax1.axhline(1, linestyle=':')
	ax1.set_xlabel(r'$\varphi_1$')
	ax1.legend()
	plt.show()
	return


def main():
	# two_group_simulate(0.1, 0.9, 1, 0.5, 1/14, 0.0001, 1000, 10000, True)
	# utility_plotter(beta=5 / 14, beta_ratio=0.2, gamma=1 / 14, epsilon=0.0001, T=100, payment_ratio=3)

	utility_plotter_final_size(beta=2 / 14, beta_ratio=0.6, gamma=1 / 14, epsilon=0.0001, payment_ratio=1)
	# utility_plotter_final_size_aligned(beta=20 / 14, beta_ratio=0.01, gamma=1 / 14, epsilon=0.0001)

	# utility_plotter_sigma(beta=5 / 14, beta_ratio=1, gamma=1 / 14, epsilon=0.0001,
	# 					  payment_ratio=1.1, sigma=0.7)
	# POA_final_size(beta=10 / 14, beta_ratio=0.01, gamma=1 / 14, epsilon=0.0001, payment_ratio=20000, sigma=0.98)
	# bad_POA_final_size(beta=15 / 14, beta_ratio=0.01, gamma=1 / 14, epsilon=0.0001, plot=False)
	# final_size_function_plotter(phi1=0.5, beta=1 / 14, beta_ratio=1, gamma=1 / 14, epsilon=0.0001)
	# final_size_searcher_scipy(2, 0.5, 1 / 14, 0.0001)
	# final_size_plotter(beta=0.5, beta_ratio=0.7, gamma=1 / 14, epsilon=0.0001, payment_ratio=1)
	# final_size_approximation_comparison(beta=0.5, beta_ratio=0.5, gamma=1 / 14, epsilon=0.0001)
	# final_size_approximation_comparison2(beta=2 / 14, beta_ratio=0.5, gamma=1 / 14, epsilon=0.0001)
	# f1_plotter(0.5, 0.5, 1 / 14, 0.0001)
	# tmp(beta=20 / 14, beta_ratio=0.1, gamma=1 / 14, epsilon=0.0001)
	# tmp2(beta_ratio=0.5, gamma=1 / 14, epsilon=0.0001)
	# tmp3(0.9, 1 / 14, 0.0001)
	# tmp4(beta=1.1 / 14, beta_ratio=0.99, gamma=1 / 14, epsilon=0.0001)

	# convex_plotter(phi1=0.6, beta=2 / 14, beta_ratio=0.9, gamma=1 / 14, epsilon=0.0001)
	# normal_vector_test(beta=2 / 14, beta_ratio=0.8, gamma=1 / 14, epsilon=0.0001)
	return


if __name__ == '__main__':
	main()
